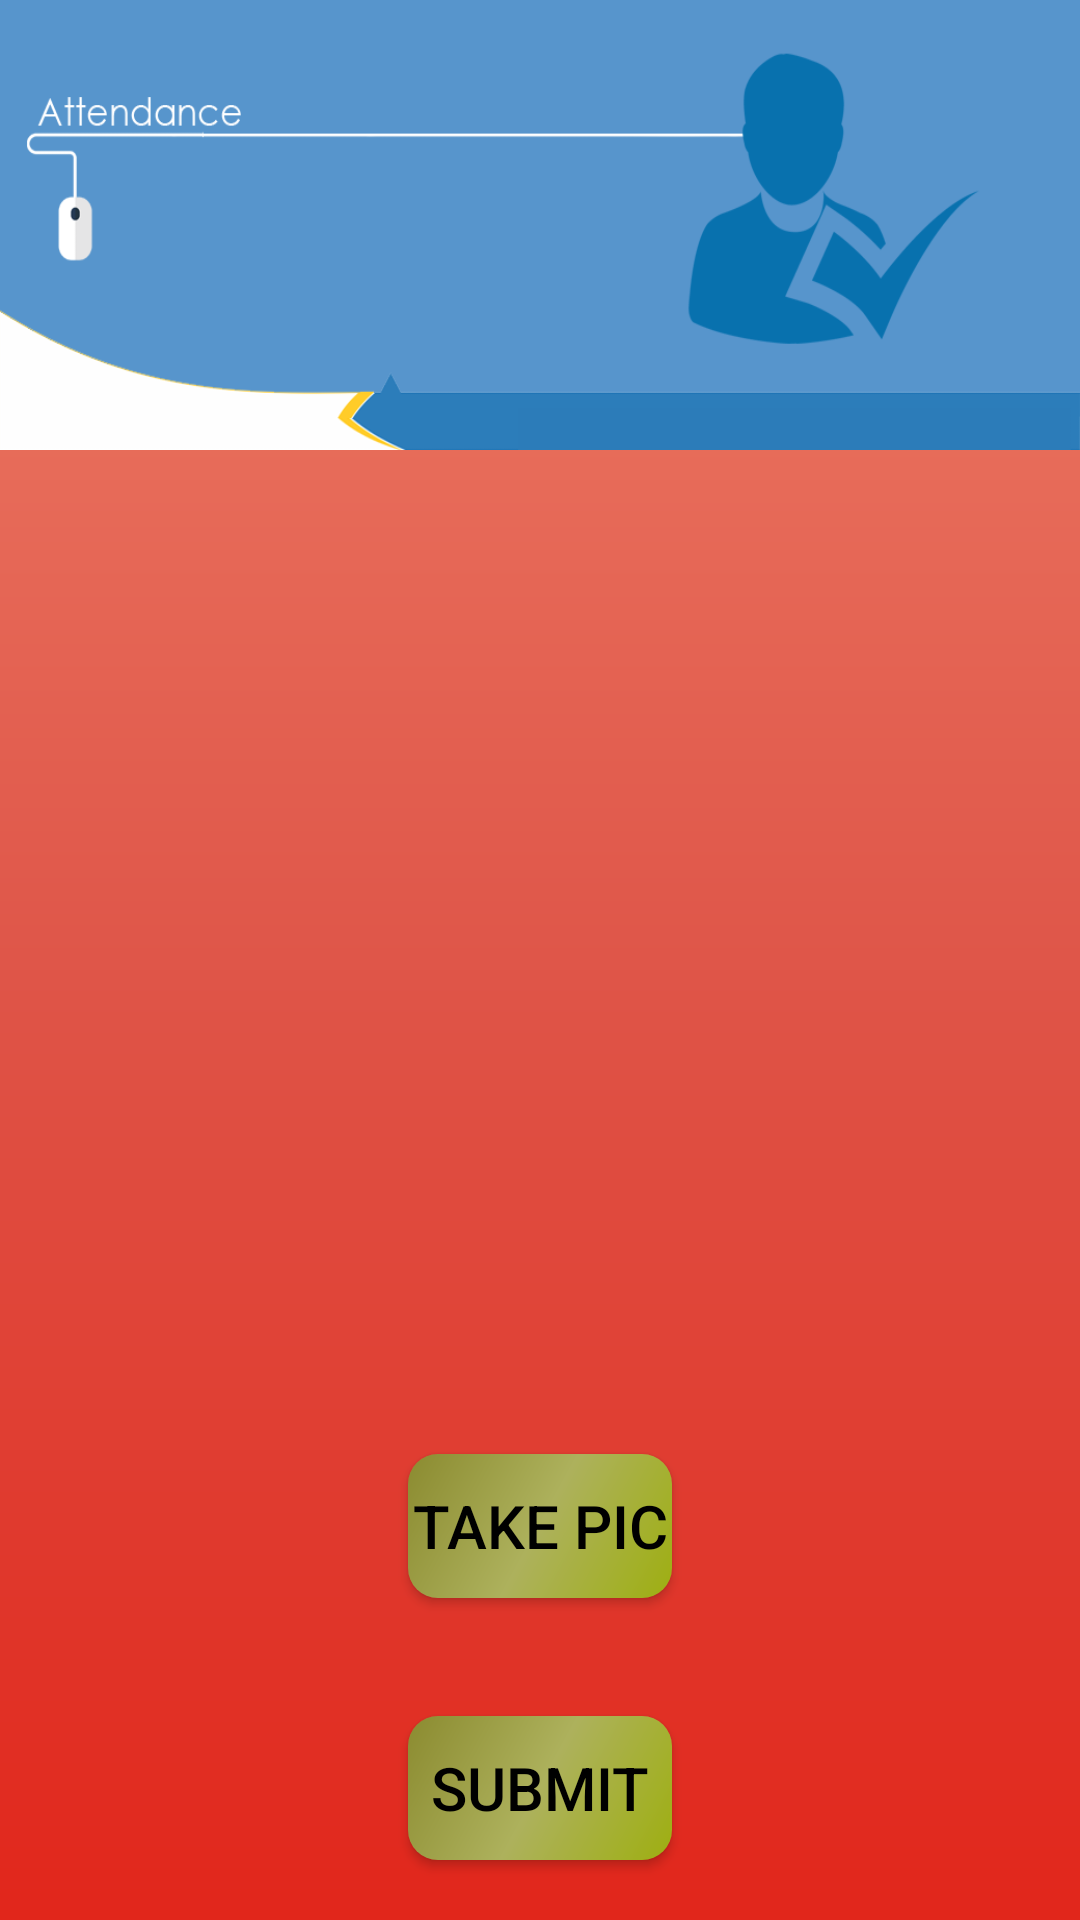

Produce the Android XML layout that renders to this screen, including the resource entries it uses.
<!-- AndroidManifest.xml: application theme AppTheme -->
<!-- res/layout/fragment_attendance.xml -->
<LinearLayout xmlns:android="http://schemas.android.com/apk/res/android"
    xmlns:tools="http://schemas.android.com/tools"
    android:layout_width="match_parent"
    android:layout_height="match_parent"
    android:background="@drawable/primary"
    android:orientation="vertical"
    tools:context="org.ptindia.jithvar.HomeActivity">

    <LinearLayout
        android:layout_width="match_parent"
        android:layout_height="0dp"
        android:orientation="vertical"
        android:layout_weight="1">

        <ImageView
            android:layout_width="match_parent"
            android:layout_height="150dp"

            android:layout_gravity="center"
            android:background="@drawable/attendance1"/>

        <ImageView
            android:id="@+id/imageview"
            android:layout_width="150dp"
            android:layout_marginTop="8dp"
            android:visibility="gone"
            android:layout_height="150dp"
            android:layout_gravity="center"
            />

    </LinearLayout>

    <LinearLayout
        android:layout_width="match_parent"
        android:layout_height="0dp"
        android:layout_weight="2.5"
        android:orientation="vertical">

        <RelativeLayout
            android:layout_width="match_parent"
            android:layout_height="0dp"
            android:layout_weight="3"
            android:orientation="vertical">

            <ImageView
                android:layout_width="match_parent"
                android:layout_height="match_parent"
                android:layout_centerInParent="true"
                android:id="@+id/pic"/>

        </RelativeLayout>

        <RelativeLayout
            android:layout_width="match_parent"
            android:layout_height="0dp"
            android:layout_weight="1"
            android:orientation="vertical"
            android:layout_marginTop="20dp">

            <Button
                android:layout_width="wrap_content"
                android:layout_height="wrap_content"
                android:layout_centerInParent="true"
                android:background="@drawable/button_style"
                android:textColor="@color/black"
                android:text="@string/take_pic"
                android:textSize="20sp"
                android:id="@+id/take_pic"
                />

        </RelativeLayout>

        <RelativeLayout
            android:layout_width="match_parent"
            android:layout_height="0dp"
            android:layout_weight="1"
            android:orientation="vertical">

            <Button
                android:layout_width="wrap_content"
                android:layout_height="wrap_content"
                android:layout_centerInParent="true"
                android:background="@drawable/button_style"
                android:textColor="@color/black"
                android:text="@string/submit"
                android:id="@+id/submit"
                android:textSize="20sp"
                />

            <Button
                android:layout_width="wrap_content"
                android:layout_height="wrap_content"
                android:layout_centerInParent="true"
                android:background="@drawable/button_style"
                android:textColor="@color/black"
                android:visibility="gone"
                android:text="@string/gps"
                android:id="@+id/gps"
                android:textSize="20sp"
                />

        </RelativeLayout>
    </LinearLayout>
</LinearLayout>
<!-- resources referenced by this layout -->
<resources>
  <color name="black">#000000</color>
  <!-- drawable attendance1: png bitmap (drawable, 23482 bytes) -->
  <!-- drawable button_style (drawable) -->
  <shape xmlns:android="http://schemas.android.com/apk/res/android"
      android:shape="rectangle">
      <gradient
          android:angle="135"
          android:centerColor="#adb15c"
          android:endColor="#8b8b30"
          android:startColor="#9eaf11"
          android:type="linear" />
      <corners android:radius="10dp"/>
  </shape>
  <!-- drawable primary (drawable-v21) -->
  <shape xmlns:android="http://schemas.android.com/apk/res/android"
      android:shape="rectangle">
      <gradient
          android:angle="90"
          android:endColor="#ef7f68"
          android:centerColor="#df5649"
          android:startColor="#e1261b"
          android:type="linear" />
  </shape>
  <string name="gps">turn on gps</string>
  <string name="submit">submit</string>
  <string name="take_pic">take pic</string>
  <style name="AppTheme" parent="Theme.AppCompat.Light.DarkActionBar">
          
          <item name="colorPrimary">@color/colorPrimary</item>
          <item name="colorPrimaryDark">@color/colorPrimaryDark</item>
          <item name="colorAccent">@color/colorAccent</item>
  
          <item name="windowActionBar">false</item>
          <item name="windowNoTitle">true</item>
      </style>
  <color name="colorPrimary">#da0909</color>
  <color name="colorPrimaryDark">#a30e09</color>
  <color name="colorAccent">#40acff</color>
</resources>
